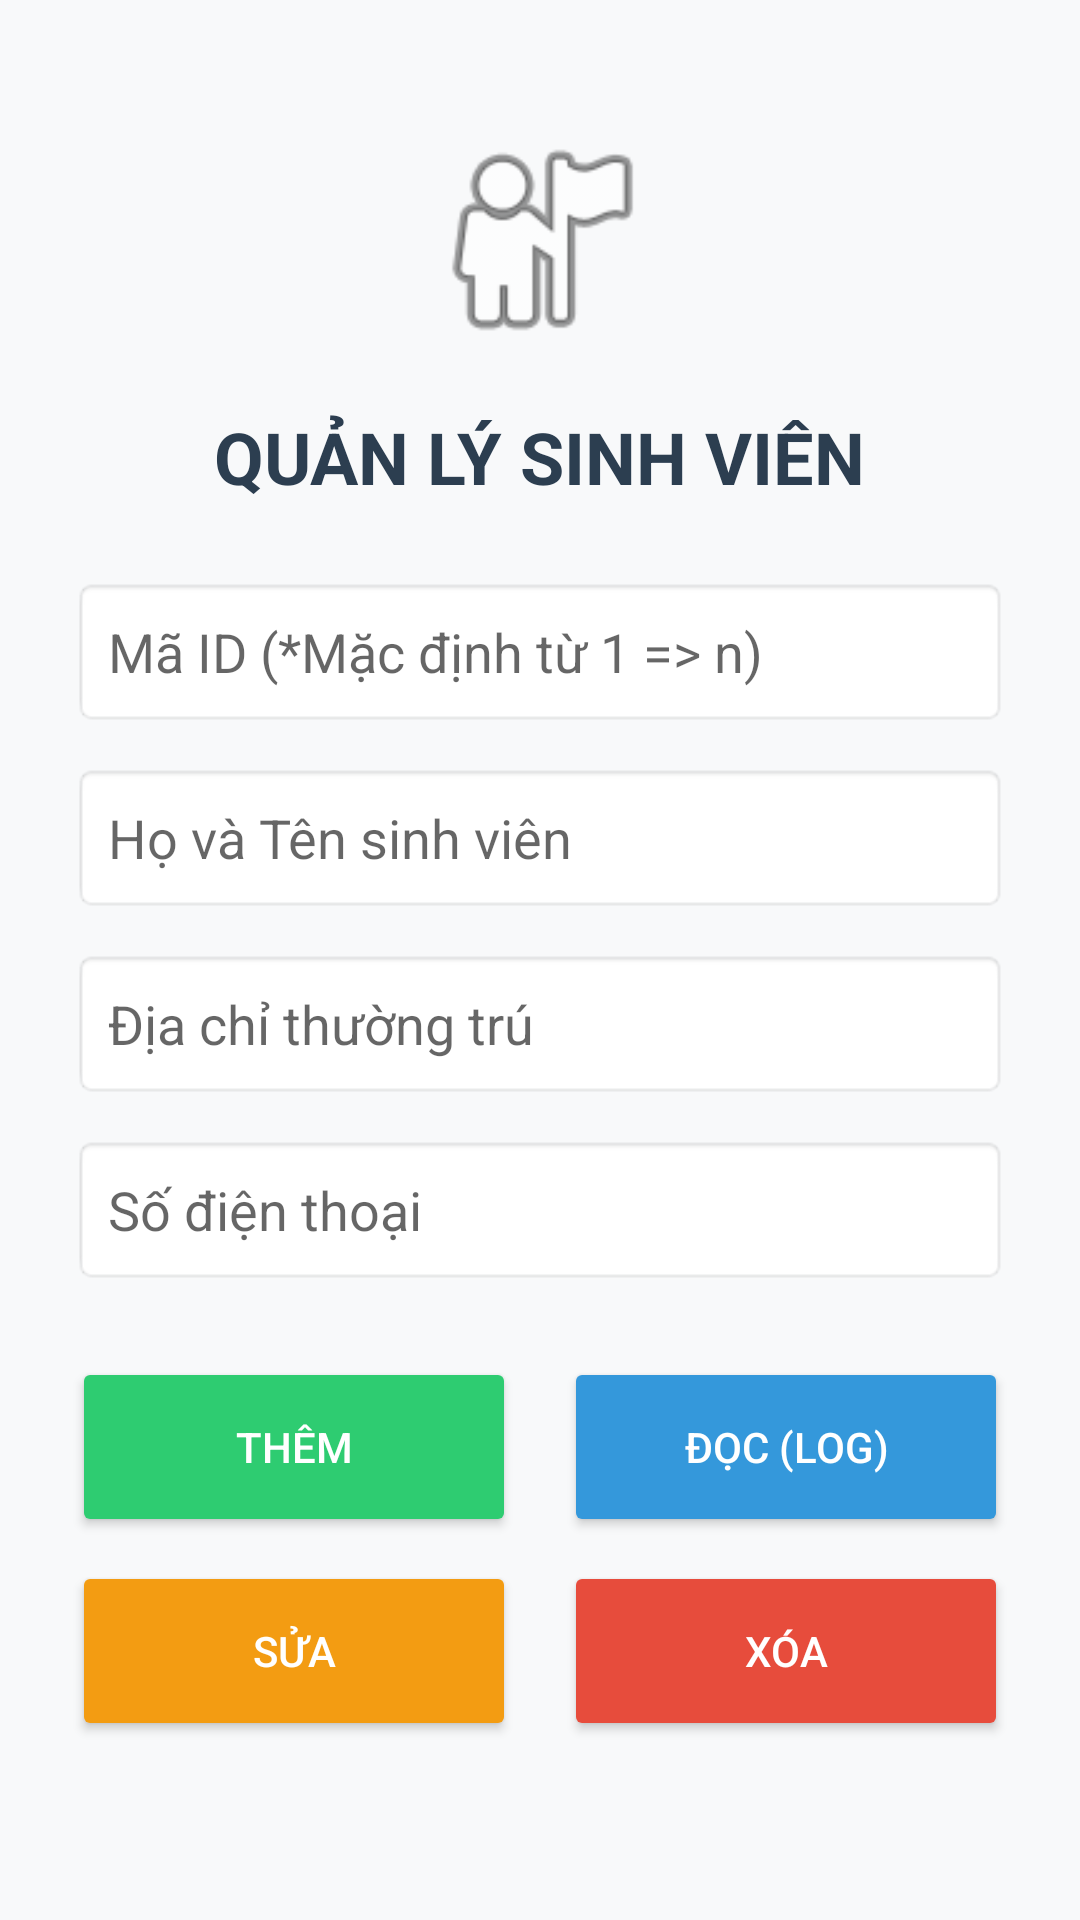

Reconstruct the res/layout file that produces this screen, plus the resources it refers to.
<!-- AndroidManifest.xml: application theme Theme.AppCompat.Light.NoActionBar -->
<!-- res/layout/activity_main.xml -->
<?xml version="1.0" encoding="utf-8"?>
<LinearLayout xmlns:android="http://schemas.android.com/apk/res/android"
    android:layout_width="match_parent"
    android:layout_height="match_parent"
    android:orientation="vertical"
    android:padding="24dp"
    android:background="#F8F9FA"
    android:gravity="center_horizontal">

    <ImageView
        android:layout_width="80dp"
        android:layout_height="80dp"
        android:src="@android:drawable/ic_menu_myplaces"
        android:layout_marginTop="16dp"/>

    <TextView
        android:layout_width="wrap_content"
        android:layout_height="wrap_content"
        android:text="QUẢN LÝ SINH VIÊN"
        android:textSize="24sp"
        android:textStyle="bold"
        android:textColor="#2C3E50"
        android:layout_marginTop="16dp"
        android:layout_marginBottom="24dp"/>

    <EditText
        android:id="@+id/edtId"
        android:layout_width="match_parent"
        android:layout_height="50dp"
        android:hint="Mã ID (*Mặc định từ 1 => n)"
        android:inputType="number"
        android:background="@android:drawable/editbox_background_normal"
        android:padding="12dp"
        android:layout_marginBottom="12dp"/>

    <EditText
        android:id="@+id/edtName"
        android:layout_width="match_parent"
        android:layout_height="50dp"
        android:hint="Họ và Tên sinh viên"
        android:inputType="textPersonName"
        android:background="@android:drawable/editbox_background_normal"
        android:padding="12dp"
        android:layout_marginBottom="12dp"/>

    <EditText
        android:id="@+id/edtAddress"
        android:layout_width="match_parent"
        android:layout_height="50dp"
        android:hint="Địa chỉ thường trú"
        android:inputType="textPostalAddress"
        android:background="@android:drawable/editbox_background_normal"
        android:padding="12dp"
        android:layout_marginBottom="12dp"/>

    <EditText
        android:id="@+id/edtPhone"
        android:layout_width="match_parent"
        android:layout_height="50dp"
        android:hint="Số điện thoại"
        android:inputType="phone"
        android:background="@android:drawable/editbox_background_normal"
        android:padding="12dp"
        android:layout_marginBottom="24dp"/>

    <LinearLayout
        android:layout_width="match_parent"
        android:layout_height="wrap_content"
        android:orientation="horizontal"
        android:weightSum="2"
        android:layout_marginBottom="8dp">

        <Button
            android:id="@+id/btnAdd"
            android:layout_width="0dp"
            android:layout_height="60dp"
            android:layout_weight="1"
            android:layout_marginEnd="8dp"
            android:text="Thêm"
            android:textColor="#FFFFFF"
            android:backgroundTint="#2ECC71"/>

        <Button
            android:id="@+id/btnRead"
            android:layout_width="0dp"
            android:layout_height="60dp"
            android:layout_weight="1"
            android:layout_marginStart="8dp"
            android:text="Đọc (Log)"
            android:textColor="#FFFFFF"
            android:backgroundTint="#3498DB"/>
    </LinearLayout>

    <LinearLayout
        android:layout_width="match_parent"
        android:layout_height="wrap_content"
        android:orientation="horizontal"
        android:weightSum="2">

        <Button
            android:id="@+id/btnEdit"
            android:layout_width="0dp"
            android:layout_height="60dp"
            android:layout_weight="1"
            android:layout_marginEnd="8dp"
            android:text="Sửa"
            android:textColor="#FFFFFF"
            android:backgroundTint="#F39C12"/>

        <Button
            android:id="@+id/btnDelete"
            android:layout_width="0dp"
            android:layout_height="60dp"
            android:layout_weight="1"
            android:layout_marginStart="8dp"
            android:text="Xóa"
            android:textColor="#FFFFFF"
            android:backgroundTint="#E74C3C"/>
    </LinearLayout>

</LinearLayout>
<!-- resources referenced by this layout -->
<resources>

</resources>
